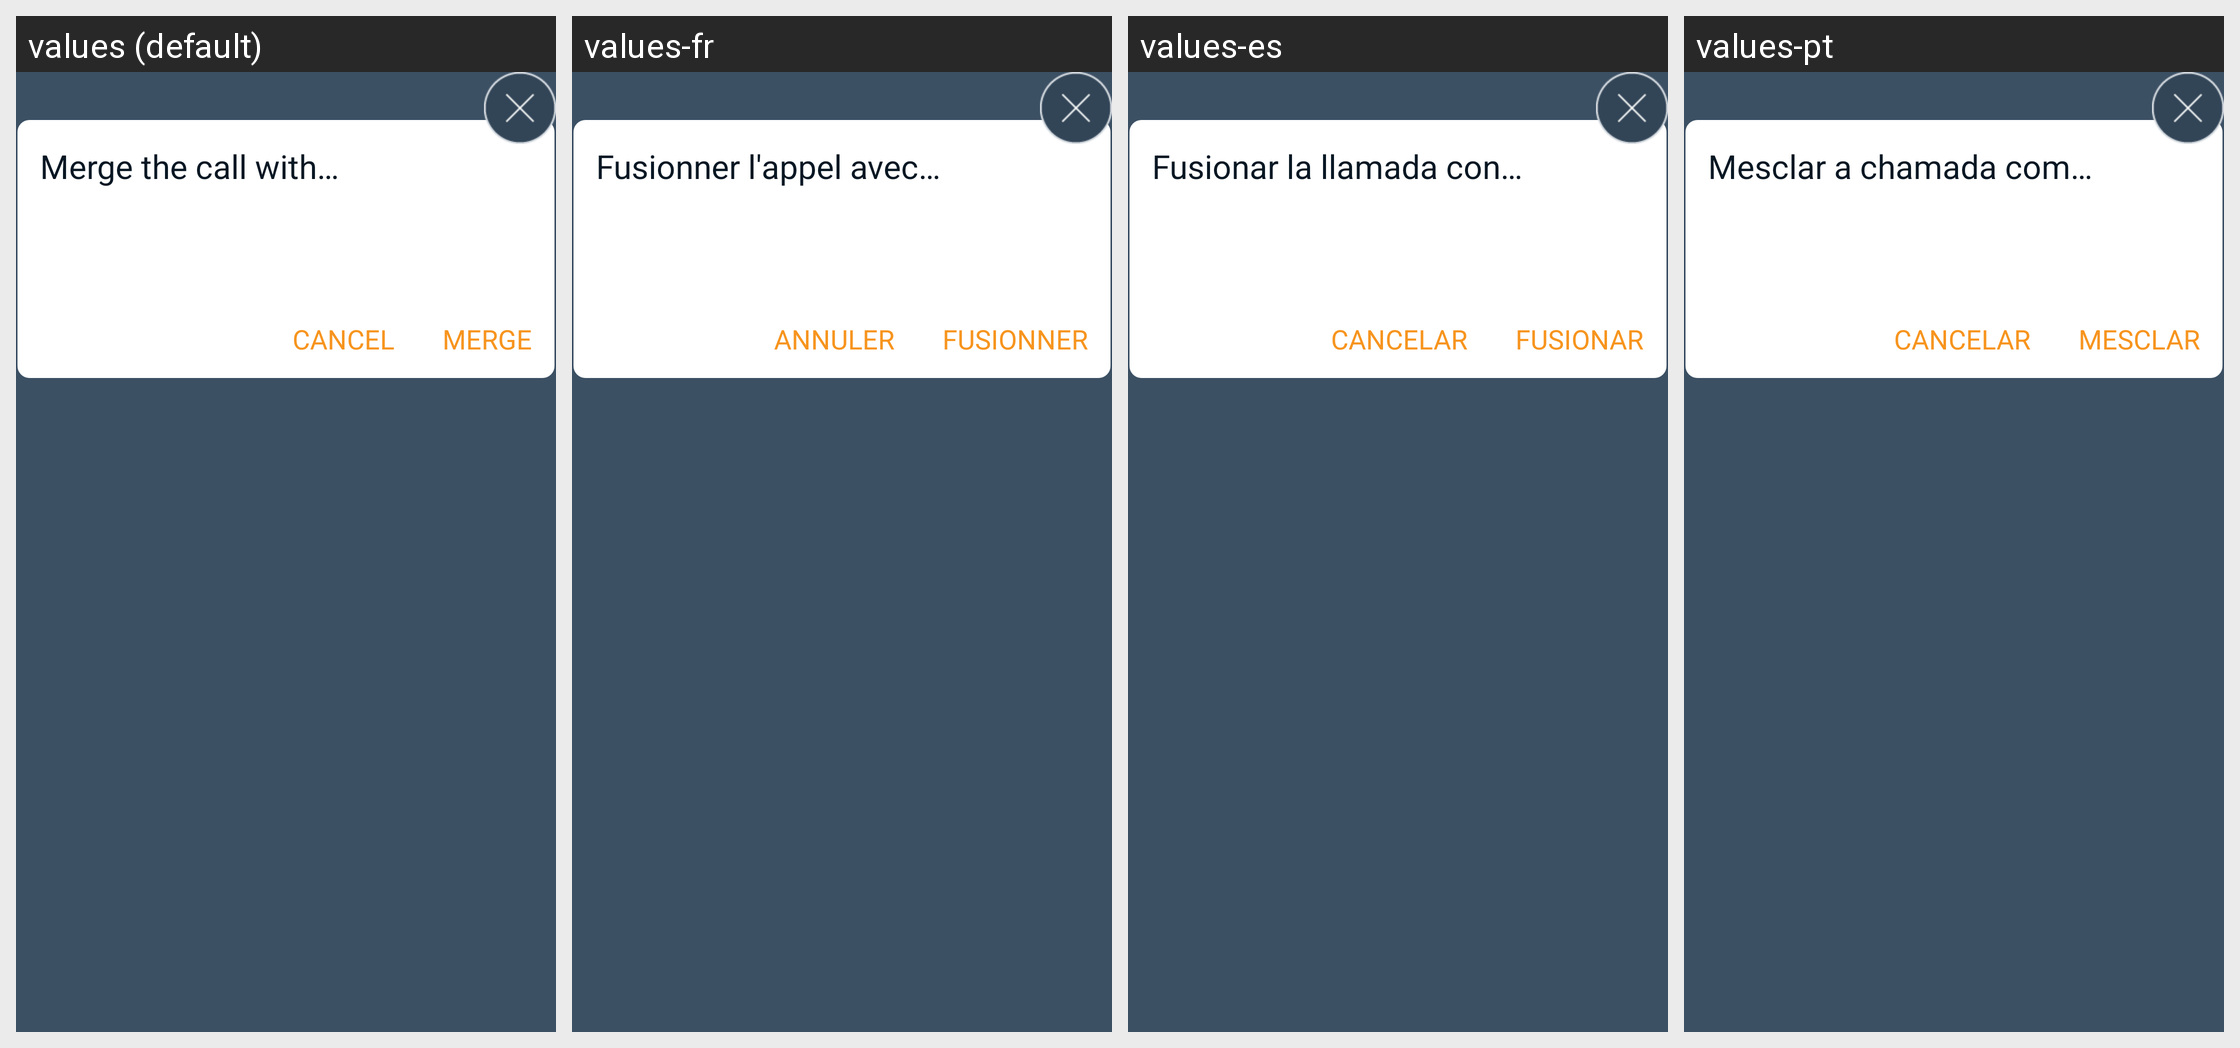

The same Android screen rendered under several of its app's locales, left to right. List the strings drawn on it with the default value and each locale's translation.
Android screen res/layout/merge_call_dialog.xml rendered under 4 locales, left to right: values (default), values-fr, values-es, values-pt. Device: Nexus 5 (rendered at 1080×1920; each locale shown at half size, 540×960, under a caption strip naming it); theme AppTheme.
Other locales in the repository, not shown: values-de, values-it, values-iw, values-ja, values-ko, values-ru, values-zh-rCN.
Strings drawn on this screen, with the default value and each locale's value (text and hints the layout hard-codes, and strings that could not be matched under every locale, appear in the picture but are not listed):

conference_direct_dialog_title
  values: Merge the call with…
  values-fr: Fusionner l'appel avec…
  values-es: Fusionar la llamada con…
  values-pt: Mesclar a chamada com…

cancel
  values: Cancel
  values-fr: Annuler
  values-es: Cancelar
  values-pt: Cancelar

merge
  values: MERGE
  values-fr: FUSIONNER
  values-es: FUSIONAR
  values-pt: MESCLAR
